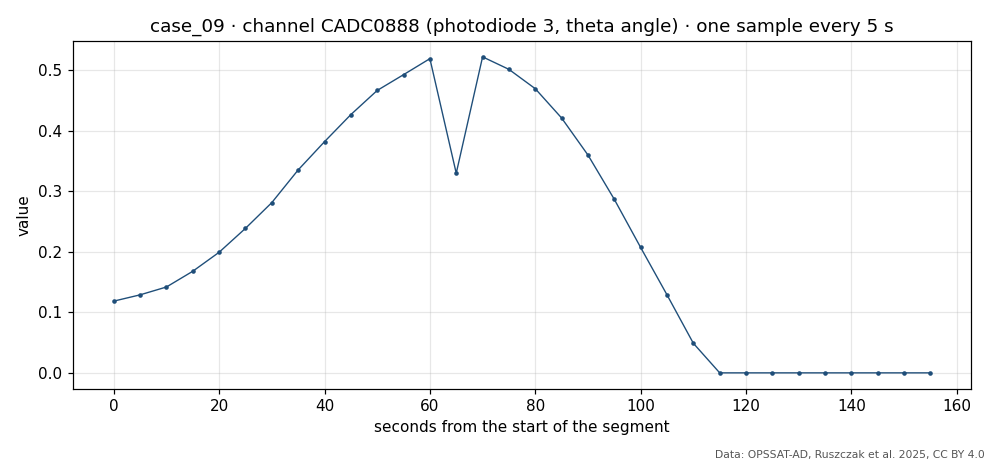

The data file committed next to this chart (first rows):
t_s, value
0, 0.1185
5, 0.1289
10, 0.1419
15, 0.1679
20, 0.1993
25, 0.2388
30, 0.2813
35, 0.3353
40, 0.382
45, 0.4267
50, 0.4666
55, 0.4927
60, 0.5192
65, 0.3299
70, 0.5221
75, 0.5015
80, 0.4695
85, 0.4211
90, 0.3599
95, 0.2867
100, 0.2071
105, 0.1289
110, 0.04887
115, 0.0
120, 0.0
125, 0.0
130, 0.0
135, 0.0
140, 0.0
145, 0.0
150, 0.0
155, 0.0
